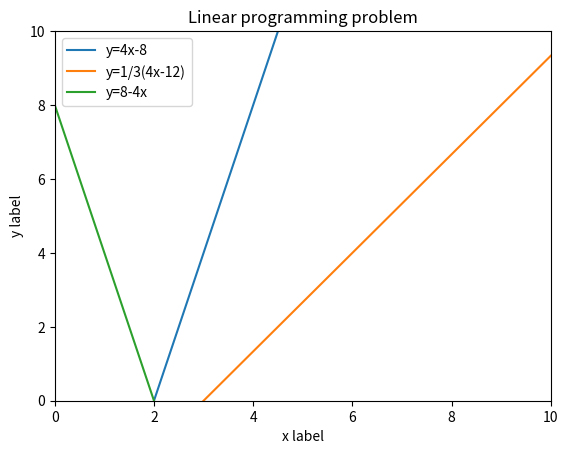

Generate this figure with matplotlib:
# -*- coding: utf-8 -*-
"""
Created on Thu Feb  9 14:23:40 2023

@author: Lenovo
"""

#  Example of plotting a linear, quadratic and cubic
#  function.
#


import numpy as np
import matplotlib.pyplot as plt

x = np.linspace(0, 10, 100)
y = x

plt.plot(x, 4*x-8, label='y=4x-8')
plt.plot(x, (4/3)*x-4, label='y=1/3(4x-12)')
plt.plot(x, 8- 4*x,label='y=8-4x')

plt.xlabel('x label')
plt.ylabel('y label')

plt.title("Linear programming problem")

plt.xlim(0,10)
plt.ylim(0,10)

plt.legend()

plt.show()
